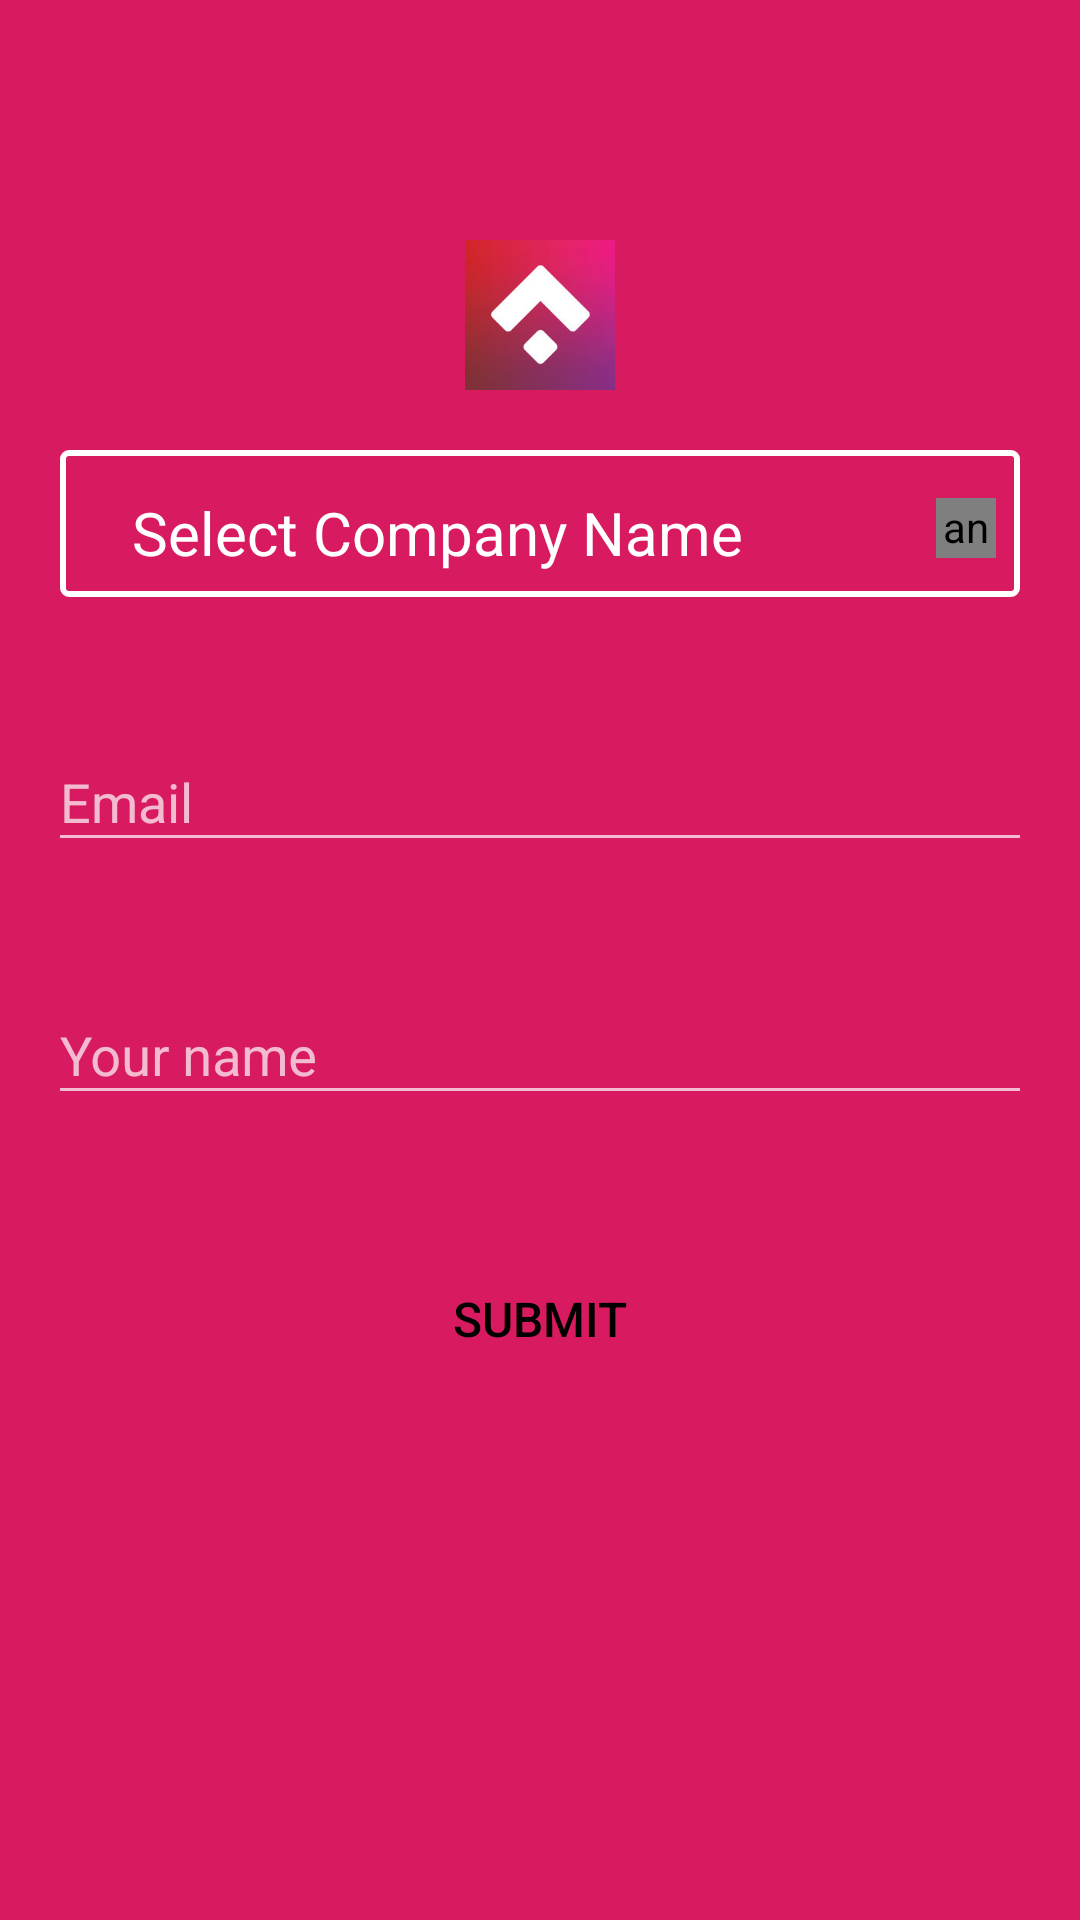

Write the Android layout XML for this screen, with the resource values it uses.
<!-- AndroidManifest.xml: application theme AppTheme -->
<!-- res/layout/activity_select_company.xml -->
<?xml version="1.0" encoding="utf-8"?>
<LinearLayout xmlns:android="http://schemas.android.com/apk/res/android"
    xmlns:app="http://schemas.android.com/apk/res-auto"
    xmlns:tools="http://schemas.android.com/tools"
    android:layout_width="match_parent"
    android:layout_height="match_parent"
    android:background="@color/primary"
    android:orientation="vertical">

    <android.support.v4.widget.NestedScrollView
        android:layout_width="match_parent"
        android:layout_height="match_parent">

        <LinearLayout
            android:layout_width="match_parent"
            android:layout_height="match_parent"
            android:orientation="vertical">

            <ImageView
                android:layout_width="50dp"
                android:layout_height="50dp"
                android:layout_gravity="center"
                android:layout_marginTop="80dp"
                android:src="@drawable/ic_logo" />

            <RelativeLayout
                android:id="@+id/rlSelectC"
                android:layout_width="match_parent"
                android:layout_height="wrap_content"
                android:layout_margin="@dimen/dp_20"
                android:background="@drawable/button_outline_white"
                android:padding="@dimen/dp_8">

                <TextView
                    android:id="@+id/tvSelectedItem"
                    android:layout_width="wrap_content"
                    android:layout_height="wrap_content"
                    android:layout_gravity="center"
                    android:layout_marginLeft="@dimen/dp_16"
                    android:layout_marginRight="@dimen/dp_16"
                    android:layout_marginTop="6dp"
                    android:text="Select Company Name"
                    android:textColor="@color/white"
                    android:textSize="@dimen/sp_20" />

                <android.support.v7.widget.AppCompatImageView
                    android:layout_width="20dp"
                    android:layout_height="20dp"
                    android:layout_alignParentRight="true"
                    android:layout_marginTop="@dimen/dp_8"
                    app:srcCompat="@drawable/ic_down" />

            </RelativeLayout>

            <android.support.design.widget.TextInputLayout
                android:id="@+id/tvCName"
                android:layout_width="match_parent"
                android:layout_height="wrap_content"
                android:layout_margin="@dimen/dp_20"
                android:layout_marginLeft="8dp"
                android:visibility="gone">

                <EditText
                    android:id="@+id/companyName"
                    android:layout_width="match_parent"
                    android:layout_height="wrap_content"
                    android:hint="CompanyName"
                    android:inputType="text"
                    tools:ignore="HardcodedText" />

            </android.support.design.widget.TextInputLayout>


            <android.support.design.widget.TextInputLayout
                android:layout_width="match_parent"
                android:layout_height="wrap_content"
                android:layout_margin="@dimen/dp_16"
                android:layout_marginLeft="8dp"
                android:id="@+id/tScore"
                android:visibility="gone">

                <EditText
                    android:layout_width="match_parent"
                    android:layout_height="wrap_content"
                    android:id="@+id/score"
                    android:hint="Score"
                    android:inputType="phone"
                    tools:ignore="HardcodedText" />

            </android.support.design.widget.TextInputLayout>


            <android.support.design.widget.TextInputLayout
                android:layout_width="match_parent"
                android:layout_height="wrap_content"
                android:layout_margin="@dimen/dp_16">

                <EditText
                    android:id="@+id/email"
                    android:layout_width="match_parent"
                    android:layout_height="wrap_content"
                    android:hint="@string/hint_phone"
                    android:inputType="textEmailAddress"
                    tools:ignore="HardcodedText" />

            </android.support.design.widget.TextInputLayout>


            <android.support.design.widget.TextInputLayout
                android:layout_width="match_parent"
                android:layout_height="wrap_content"
                android:layout_margin="@dimen/dp_16">

                <EditText
                    android:id="@+id/name"
                    android:layout_width="match_parent"
                    android:layout_height="wrap_content"
                    android:hint="@string/hint_name"
                    android:inputType="textEmailAddress"
                    tools:ignore="HardcodedText" />

            </android.support.design.widget.TextInputLayout>


            <Button
                android:id="@+id/btnSubmit"
                android:layout_width="match_parent"
                android:layout_height="wrap_content"
                android:layout_marginLeft="@dimen/dp_32"
                android:layout_marginRight="@dimen/dp_32"
                android:layout_marginTop="28dp"
                android:background="@drawable/button_accent"
                android:padding="@dimen/dp_4"
                android:layout_marginBottom="@dimen/dp_32"
                android:text="Submit"
                android:textColor="@color/black"
                android:textSize="@dimen/sp_16" />
        </LinearLayout>
    </android.support.v4.widget.NestedScrollView>
</LinearLayout>
<!-- resources referenced by this layout -->
<resources>
  <color name="black">#000000</color>
  <color name="primary">#D81B60</color>
  <color name="white">#FFFFFF</color>
  <dimen name="dp_16">16dp</dimen>
  <dimen name="dp_20">20dp</dimen>
  <dimen name="dp_32">32dp</dimen>
  <dimen name="dp_4">4dp</dimen>
  <dimen name="dp_8">8dp</dimen>
  <dimen name="sp_16">16sp</dimen>
  <dimen name="sp_20">20sp</dimen>
  <!-- drawable button_accent (drawable) -->
  <?xml version="1.0" encoding="utf-8"?>
  <selector xmlns:android="http://schemas.android.com/apk/res/android">
      <item android:drawable="@drawable/button_accent_pressed"
          android:state_pressed="true" />
      <item android:drawable="@drawable/button_accent_unpressed" />
  </selector>
  <!-- drawable button_outline_white (drawable) -->
  <?xml version="1.0" encoding="utf-8"?>
  <selector xmlns:android="http://schemas.android.com/apk/res/android">
      <item android:drawable="@drawable/button_outline_pressed"
          android:state_pressed="true" />
      <item android:drawable="@drawable/button_outline_normal" />
  </selector>
  <!-- drawable ic_down (drawable) -->
  <vector xmlns:android="http://schemas.android.com/apk/res/android"
      android:width="24dp"
      android:height="24dp"
      android:viewportHeight="520.0"
      android:viewportWidth="520.0">
  
      <path
          android:fillColor="#FFFFFF"
          android:pathData="M225.923,354.706c-8.098,0-16.195-3.092-22.369-9.263L9.27,151.157c-12.359-12.359-12.359-32.397,0-44.751
  		c12.354-12.354,32.388-12.354,44.748,0l171.905,171.915l171.906-171.909c12.359-12.354,32.391-12.354,44.744,0
  		c12.365,12.354,12.365,32.392,0,44.751L248.292,345.449C242.115,351.621,234.018,354.706,225.923,354.706z" />
  
  
  </vector>
  <!-- drawable ic_logo: png bitmap (drawable, 23657 bytes) -->
  <string name="hint_name">Your name</string>
  <string name="hint_phone">Email</string>
  <style name="AppTheme" parent="Theme.AppCompat.NoActionBar">
          <item name="windowActionBar">false</item>
  
          
          <item name="colorPrimary">@color/primary</item>
          <item name="colorPrimaryDark">@color/primaryDark</item>
          <item name="colorAccent">@color/accent</item>
          <item name="colorButtonNormal">@color/accent</item>
          <item name="colorControlHighlight">@color/md_grey_300</item>
          <item name="android:textColor">@color/md_grey_600</item>
          <item name="android:windowBackground">@color/md_grey_200</item>
          <item name="android:colorBackground">@color/background_material_light</item>
      </style>
  <!-- drawable button_accent_pressed (drawable) -->
  <shape xmlns:android="http://schemas.android.com/apk/res/android"
      android:shape="rectangle">
      <solid android:color="@color/accent_dark"/>
      <corners android:radius="2dp"/>
  </shape>
  <!-- drawable button_outline_pressed (drawable) -->
  <?xml version="1.0" encoding="utf-8"?>
  <shape xmlns:android="http://schemas.android.com/apk/res/android"
      android:shape="rectangle">
      <solid android:color="@color/accent_dark"/>
      <corners android:radius="2dp"/>
  </shape>
  <!-- drawable button_outline_normal (drawable) -->
  <?xml version="1.0" encoding="utf-8"?>
  <shape xmlns:android="http://schemas.android.com/apk/res/android"
      android:shape="rectangle">
      <stroke android:color="@color/white" android:width="2dp"/>
      <corners android:radius="2dp"/>
  </shape>
  <color name="primaryDark">#C2185B</color>
  <color name="accent">#FFFF</color>
  <color name="md_grey_300">#e0e0e0</color>
  <color name="md_grey_600">#757575</color>
  <color name="md_grey_200">#eeeeee</color>
  <color name="accent_dark">#FFFF</color>
</resources>
